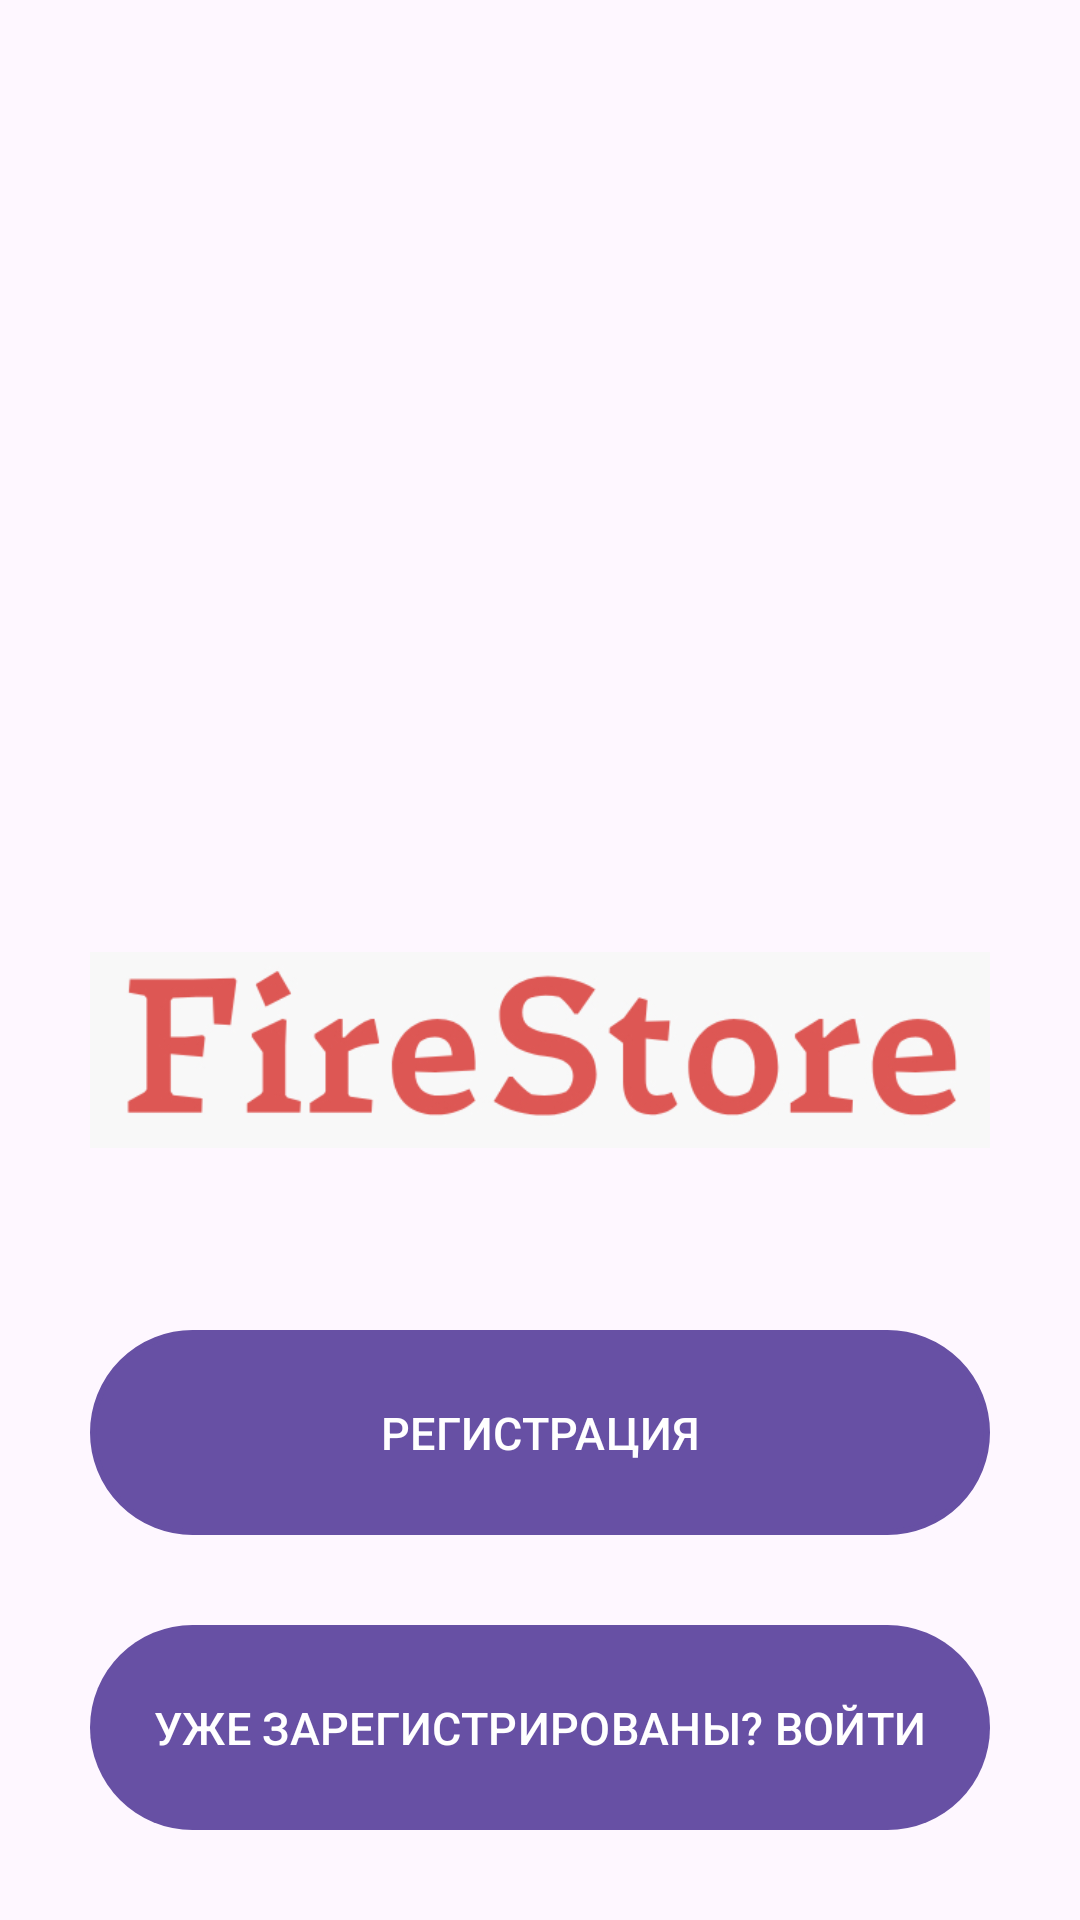

Write the Android layout XML for this screen, with the resource values it uses.
<!-- AndroidManifest.xml: application theme Theme.Firestore_kg -->
<!-- res/layout/activity_main.xml -->
<?xml version="1.0" encoding="utf-8"?>
<RelativeLayout xmlns:android="http://schemas.android.com/apk/res/android"
    xmlns:app="http://schemas.android.com/apk/res-auto"
    xmlns:tools="http://schemas.android.com/tools"
    android:id="@+id/main"
    android:layout_width="match_parent"
    android:layout_height="match_parent"
    tools:context=".MainActivity">

    <ImageView
        android:id="@+id/app_logo"
        android:layout_width="300dp"
        android:layout_height="100dp"
        android:layout_centerHorizontal="true"
        android:layout_marginTop="300dp"
        android:src="@drawable/firestore1" />

    <Button
        android:id="@+id/main_login_button"
        android:layout_width="match_parent"
        android:layout_height="wrap_content"
        android:layout_alignParentStart="true"
        android:layout_alignParentBottom="true"
        android:layout_marginLeft="30dp"
        android:layout_marginRight="30dp"
        android:layout_marginBottom="30dp"
        android:background="@drawable/button"
        android:padding="20dp"
        android:text="Уже зарегистрированы? Войти"
        android:textAllCaps="true"
        android:textColor="@android:color/white"
        android:textSize="15dp" />

    <Button
        android:id="@+id/main_join_button"
        android:layout_width="match_parent"
        android:layout_height="wrap_content"
        android:layout_above="@+id/main_login_button"
        android:layout_marginLeft="30dp"
        android:layout_marginRight="30dp"
        android:layout_marginBottom="30dp"
        android:background="@drawable/input_desigh"
        android:padding="20dp"
        android:text="Регистрация"
        android:textAllCaps="true"
        android:textColor="@android:color/white"
        android:textSize="15dp" />
</RelativeLayout>
<!-- resources referenced by this layout -->
<resources>
  <!-- drawable button (drawable) -->
  <?xml version="1.0" encoding="utf-8"?>
  <shape xmlns:android="http://schemas.android.com/apk/res/android">
      <solid
          android:color="@android:color/holo_red_dark"/>
  
      <solid/>
      <corners
          android:radius="40dp">
      </corners>
  </shape>
  <!-- drawable firestore1: png bitmap (drawable, 33064 bytes) -->
  <!-- drawable input_desigh (drawable) -->
  <?xml version="1.0" encoding="utf-8"?>
  <shape xmlns:android="http://schemas.android.com/apk/res/android">
      <stroke
          android:color="@android:color/holo_red_dark"
          android:width="2dp">
      </stroke>
      <corners
          android:radius="40dp">
      </corners>
  </shape>
  <style name="Theme.Firestore_kg" parent="Base.Theme.Firestore_kg" />
  <style name="Base.Theme.Firestore_kg" parent="Theme.Material3.DayNight.NoActionBar">
          
          
      </style>
</resources>
